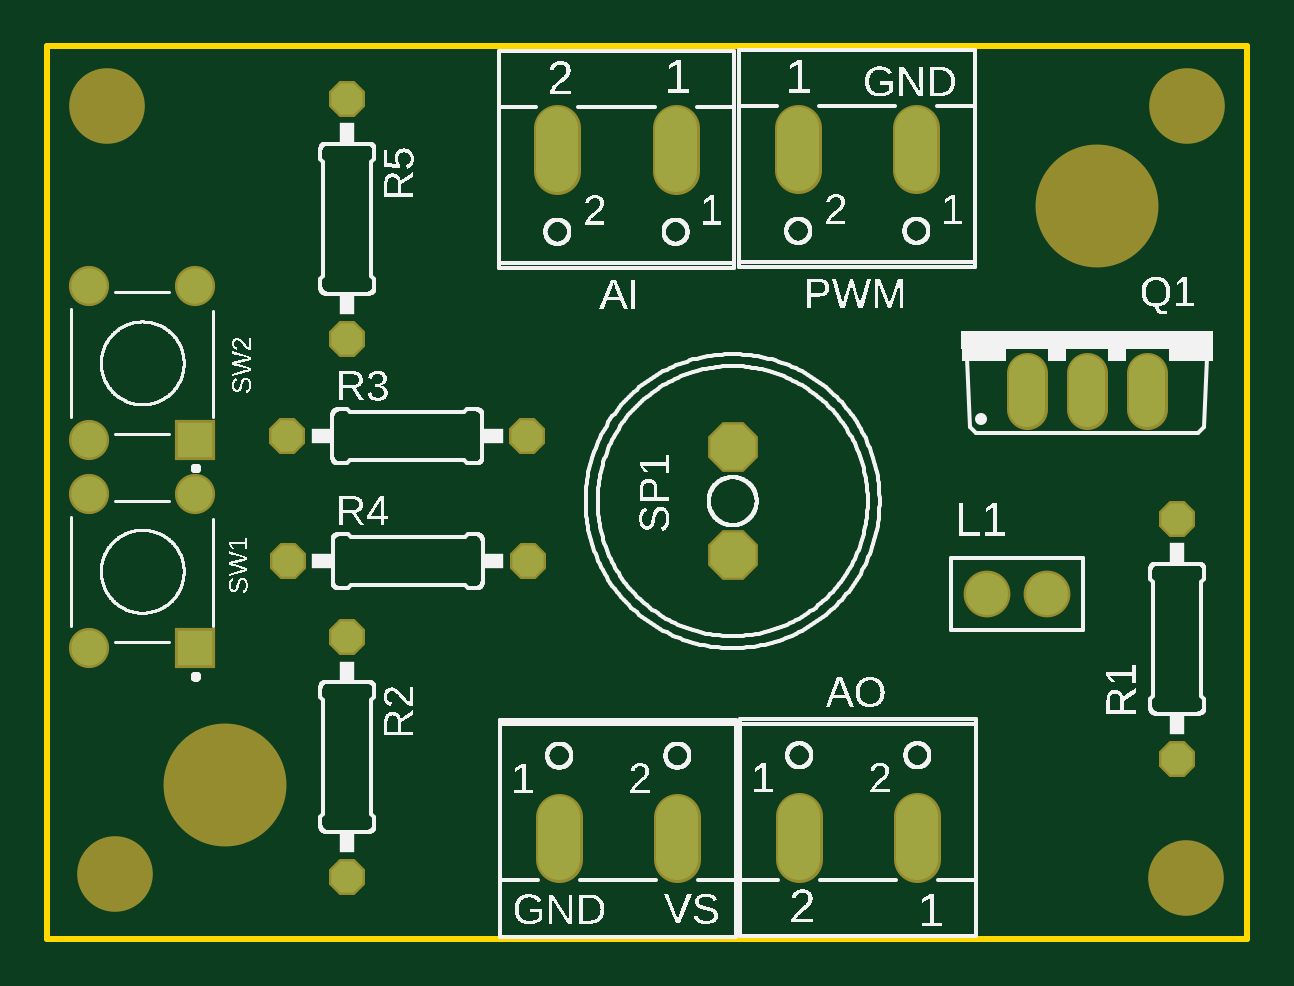
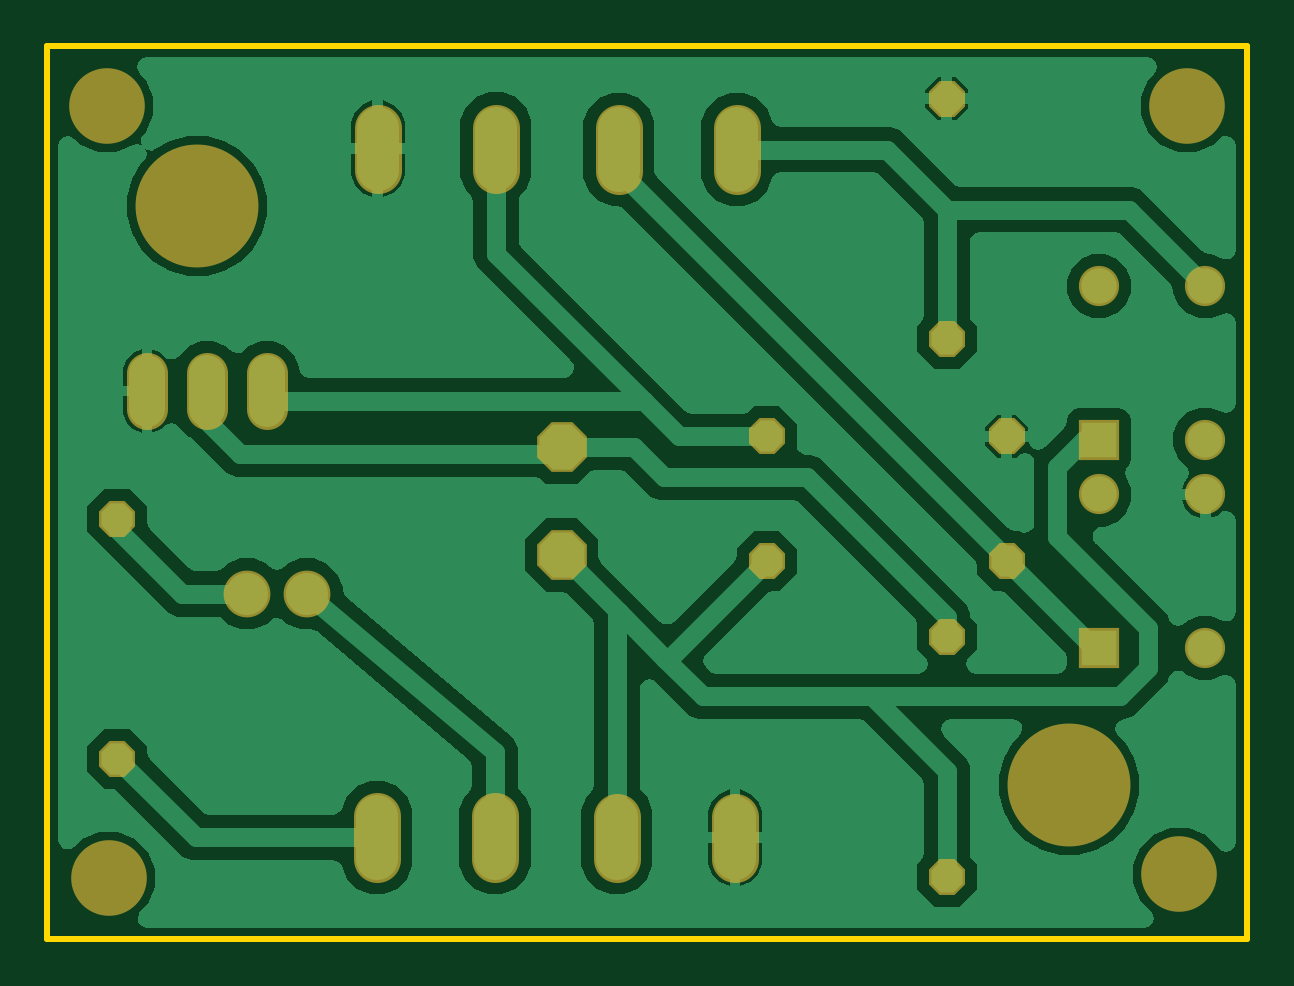
Circuit board: 6 layer files. Board 50.8 x 37.8 mm.
- bottom_copper: copper_bottom.gbr (19484 bytes)
- top_copper: copper_top.gbr (1214 bytes)
- outline: profile.gbr (239 bytes)
- top_silk: silkscreen_top.gbr (150146 bytes)
- bottom_mask: soldermask_bottom.gbr (1377 bytes)
- top_mask: soldermask_top.gbr (1374 bytes)

=== bottom_copper: copper_bottom.gbr (19484 bytes, source omitted) ===
=== top_copper: copper_top.gbr ===
G04 EAGLE Gerber RS-274X export*
G75*
%MOMM*%
%FSLAX34Y34*%
%LPD*%
%INTop Copper*%
%IPPOS*%
%AMOC8*
5,1,8,0,0,1.08239X$1,22.5*%
G01*
G04 Define Apertures*
%ADD10C,1.524000*%
%ADD11P,1.42962X8X292.5*%
%ADD12P,1.42962X8X22.5*%
%ADD13C,1.498000*%
%ADD14R,1.498000X1.498000*%
%ADD15C,1.778000*%
%ADD16C,1.790700*%
%ADD17P,2.06195X8X112.5*%
D10*
X414771Y224161D02*
X414771Y239401D01*
X440171Y239401D02*
X440171Y224161D01*
X465571Y224161D02*
X465571Y239401D01*
D11*
X478336Y177800D03*
X478336Y76200D03*
X127000Y127764D03*
X127000Y26164D03*
D12*
X101600Y212625D03*
X203200Y212625D03*
X101677Y159793D03*
X203277Y159793D03*
D11*
X127000Y355600D03*
X127000Y254000D03*
D13*
X17650Y276200D03*
X62650Y276200D03*
X17650Y211200D03*
D14*
X62650Y211200D03*
D13*
X17650Y188006D03*
X62650Y188006D03*
X17650Y123006D03*
D14*
X62650Y123006D03*
D15*
X423128Y145983D03*
X397728Y145983D03*
D16*
X265918Y325067D02*
X265918Y342974D01*
X215918Y342974D02*
X215918Y325067D01*
X318282Y51769D02*
X318282Y33862D01*
X368282Y33862D02*
X368282Y51769D01*
X216682Y51637D02*
X216682Y33730D01*
X266682Y33730D02*
X266682Y51637D01*
X367900Y325449D02*
X367900Y343356D01*
X317900Y343356D02*
X317900Y325449D01*
D17*
X290097Y162343D03*
X290097Y208063D03*
M02*

=== outline: profile.gbr ===
G04 EAGLE Gerber RS-274X export*
G75*
%MOMM*%
%FSLAX34Y34*%
%LPD*%
%IN*%
%IPPOS*%
%AMOC8*
5,1,8,0,0,1.08239X$1,22.5*%
G01*
G04 Define Apertures*
%ADD10C,0.254000*%
D10*
X0Y0D02*
X507800Y0D01*
X507800Y377700D01*
X0Y377700D01*
X0Y0D01*
M02*

=== top_silk: silkscreen_top.gbr (150146 bytes, source omitted) ===
=== bottom_mask: soldermask_bottom.gbr ===
G04 EAGLE Gerber RS-274X export*
G75*
%MOMM*%
%FSLAX34Y34*%
%LPD*%
%INSoldermask Bottom*%
%IPPOS*%
%AMOC8*
5,1,8,0,0,1.08239X$1,22.5*%
G01*
G04 Define Apertures*
%ADD10C,3.203194*%
%ADD11C,5.203191*%
%ADD12C,1.727200*%
%ADD13P,1.64956X8X292.5*%
%ADD14P,1.64956X8X22.5*%
%ADD15C,1.701200*%
%ADD16R,1.701200X1.701200*%
%ADD17C,1.981200*%
%ADD18C,1.993900*%
%ADD19P,2.28189X8X112.5*%
D10*
X28531Y27272D03*
X25361Y352540D03*
X481853Y25687D03*
X482640Y352540D03*
D11*
X75364Y65009D03*
X444286Y310238D03*
D12*
X414771Y239401D02*
X414771Y224161D01*
X440171Y224161D02*
X440171Y239401D01*
X465571Y239401D02*
X465571Y224161D01*
D13*
X478336Y177800D03*
X478336Y76200D03*
X127000Y127764D03*
X127000Y26164D03*
D14*
X101600Y212625D03*
X203200Y212625D03*
X101677Y159793D03*
X203277Y159793D03*
D13*
X127000Y355600D03*
X127000Y254000D03*
D15*
X17650Y276200D03*
X62650Y276200D03*
X17650Y211200D03*
D16*
X62650Y211200D03*
D15*
X17650Y188006D03*
X62650Y188006D03*
X17650Y123006D03*
D16*
X62650Y123006D03*
D17*
X423128Y145983D03*
X397728Y145983D03*
D18*
X265918Y325067D02*
X265918Y342974D01*
X215918Y342974D02*
X215918Y325067D01*
X318282Y51769D02*
X318282Y33862D01*
X368282Y33862D02*
X368282Y51769D01*
X216682Y51637D02*
X216682Y33730D01*
X266682Y33730D02*
X266682Y51637D01*
X367900Y325449D02*
X367900Y343356D01*
X317900Y343356D02*
X317900Y325449D01*
D19*
X290097Y162343D03*
X290097Y208063D03*
M02*

=== top_mask: soldermask_top.gbr ===
G04 EAGLE Gerber RS-274X export*
G75*
%MOMM*%
%FSLAX34Y34*%
%LPD*%
%INSoldermask Top*%
%IPPOS*%
%AMOC8*
5,1,8,0,0,1.08239X$1,22.5*%
G01*
G04 Define Apertures*
%ADD10C,3.203194*%
%ADD11C,5.203191*%
%ADD12C,1.727200*%
%ADD13P,1.64956X8X292.5*%
%ADD14P,1.64956X8X22.5*%
%ADD15C,1.701200*%
%ADD16R,1.701200X1.701200*%
%ADD17C,1.981200*%
%ADD18C,1.993900*%
%ADD19P,2.28189X8X112.5*%
D10*
X28531Y27272D03*
X25361Y352540D03*
X481853Y25687D03*
X482640Y352540D03*
D11*
X75364Y65009D03*
X444286Y310238D03*
D12*
X414771Y239401D02*
X414771Y224161D01*
X440171Y224161D02*
X440171Y239401D01*
X465571Y239401D02*
X465571Y224161D01*
D13*
X478336Y177800D03*
X478336Y76200D03*
X127000Y127764D03*
X127000Y26164D03*
D14*
X101600Y212625D03*
X203200Y212625D03*
X101677Y159793D03*
X203277Y159793D03*
D13*
X127000Y355600D03*
X127000Y254000D03*
D15*
X17650Y276200D03*
X62650Y276200D03*
X17650Y211200D03*
D16*
X62650Y211200D03*
D15*
X17650Y188006D03*
X62650Y188006D03*
X17650Y123006D03*
D16*
X62650Y123006D03*
D17*
X423128Y145983D03*
X397728Y145983D03*
D18*
X265918Y325067D02*
X265918Y342974D01*
X215918Y342974D02*
X215918Y325067D01*
X318282Y51769D02*
X318282Y33862D01*
X368282Y33862D02*
X368282Y51769D01*
X216682Y51637D02*
X216682Y33730D01*
X266682Y33730D02*
X266682Y51637D01*
X367900Y325449D02*
X367900Y343356D01*
X317900Y343356D02*
X317900Y325449D01*
D19*
X290097Y162343D03*
X290097Y208063D03*
M02*

